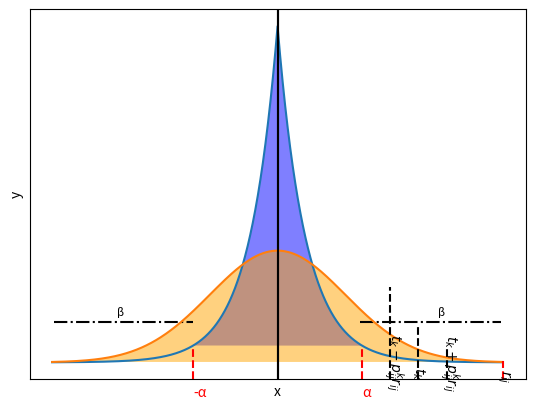

Here is the Python script that generated this plot: (Note: this script raises an exception after producing the figure.)
"""
Plotting the laplace distribution for the paper
"""

import numpy as np
import matplotlib.pyplot as plt
import scipy.stats as sp
loc, scale = 0., 1.
s = np.random.laplace(loc, scale, 1000)



"""#lot laplace"""
x = np.arange(-8., 8., .01)
pdf = np.exp(-abs(x-loc)/scale)/(2.*scale)
plt.plot(x, pdf)
plt.axvline(x=0.,color='k')

#alpha
plt.axvline(x=3,ymax=0.09,color='r', linestyle='--')
plt.axvline(x=-3,ymax=0.09,color='r', linestyle='--')
plt.text(x=3, y=-0.05,s="\u03B1", color='r')
plt.text(x=-3, y=-0.05,s="-\u03B1", color='r')

#beta
plt.axhline(y=0.06,xmin=0.666,xmax=0.95, color="k", linestyle="-.")
plt.text(x=5.7, y=0.07,s="\u03B2", color='k',fontsize=8)

plt.axhline(y=0.06,xmin=0.05,xmax=0.33, color="k", linestyle="-.")
plt.text(x=-5.7, y=0.07,s="\u03B2", color='k',fontsize=8)

#fill intersection
x_intersection=x[ np.logical_and(x<3.0, x>-3.0)]
y_intersection=pdf[np.logical_and(x<3.0, x>-3.0)]
plt.fill(x_intersection,y_intersection, facecolor='blue', alpha=0.5)

#hide ticks
plt.xticks([])
plt.yticks([])

plt.xlabel("x")
plt.ylabel("y")
plt.savefig(r"C:\Gamal Elkoumy\PhD\OneDrive - Tartu Ülikool\Differential Privacy\paper\amun-workshop-paper\figures\laplace.pdf")
plt.show()


"""Plot guessing advantage"""
#normal distribution
loc, scale = 0., 2.4
g = (1/(scale * np.sqrt(2 * np.pi)) *
     np.exp(-(x - loc)**2 / (2 * scale**2)))
plt.plot(x,g)
plt.axvline(x=0.,color='k')

#R_ij
plt.axvline(x=8,ymax=0.05,color='r', linestyle='--')
plt.text(x=7.7, y=-0.02,s="$r_{ij}$", color='k',rotation=-90)

#t_k
plt.axvline(x=4,ymax=0.25,color='k', linestyle='--')
plt.text(x=3.7, y=-0.03,s="$t_k-p^k_{ij}  r_{ij}$", color='k',rotation=-90)

plt.axvline(x=5,ymax=0.15,color='k', linestyle='--')
plt.text(x=4.7, y=-0.02,s="$t_k$", color='k',rotation=-90)

plt.axvline(x=6,ymax=0.085,color='k', linestyle='--')
plt.text(x=5.7, y=-0.031,s="$t_k+p^k_{ij}  r_{ij}$", color='k',rotation=-90)


#fill intersection
x_intersection=x[ np.logical_and(x<8.0, x>-8.0)]
y_intersection=g[np.logical_and(x<8.0, x>-8.0)]
plt.fill(x_intersection,y_intersection, facecolor='orange', alpha=0.5)

x_intersection=x[ np.logical_and(x<6.0, x>4.0)]
y_intersection=g[np.logical_and(x<6.0, x>4.0)]
plt.fill_between(x_intersection,(0-y_intersection)*-1, facecolor="blue", alpha=2)
#hide ticks
plt.xticks([])
plt.yticks([])

plt.xlabel("x")
plt.ylabel("y")
plt.savefig(r"C:\Gamal Elkoumy\PhD\OneDrive - Tartu Ülikool\Differential Privacy\paper\amun-workshop-paper\figures\guessing_advantage.pdf")
plt.show()
